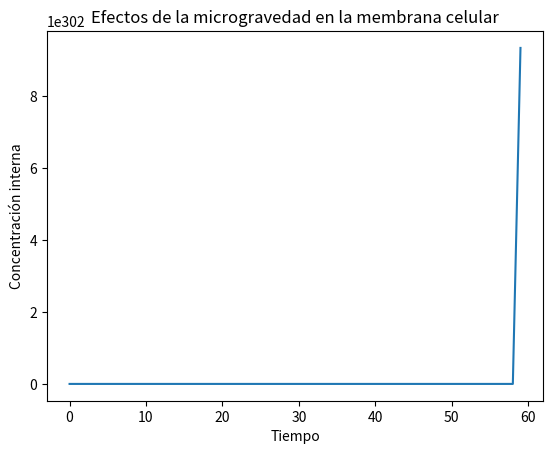

Reproduce this figure in Python.
import numpy as np
import matplotlib.pyplot as plt
import random

membrana = {
    'area': 1.0,  # área de la membrana en m^2
    'densidad_membrana': 1000.0,  # densidad de la membrana en kg/m^3
    'lipidos': {
        'fosfatidilcolina': {
            'tipo_lipido': 'fosfatidilcolina',
            'coef_particion': 1.0,  # coeficiente de partición del soluto en el lípido
            'densidad': 1000.0,  # densidad del lípido en kg/m^3
            # ...otras propiedades del lípido...
        },
        # ...otro tipo de lípidos...
    },
    # ...otra información sobre la membrana... no le entiendo a esto xd
}

tiempo = 10 # segundos
paso_tiempo = 0.1 # segundos
concentracion_interna = 100 # mol/m^3
concentracion_externa = 50 # mol/m^3
densidad_celular = 1.05 # kg/m^3

def permeabilidad(posicion, membrana):
    # Calcula la permeabilidad para una posición específica en la membrana
    # y un componente de la membrana específico
    # Utiliza la información molecular de la membrana para determinar la permeabilidad

    # Obtener el tipo de lípido del componente de membrana
    tipo_lipido = membrana['lipidos']['fosfatidilcolina']['tipo_lipido']

    # Obtener el coeficiente de partición del soluto en el tipo de lípido
    coef_particion = membrana['lipidos'][tipo_lipido]['coef_particion']

    # Obtener la densidad de los lípidos en la posición de la membrana
    densidad_lipidos = membrana['lipidos'][tipo_lipido]['densidad'] * membrana['densidad_membrana']

    # Obtener el área de la membrana en la posición dada
    area_membrana = membrana['area']

    # Calcular la permeabilidad utilizando la ecuación de Krogh y la teoría de la bicapa lipídica
    perm = coef_particion * densidad_lipidos * area_membrana

    return perm

def simulacion_microgravedad(tiempo, paso_tiempo, permeabilidad, concentracion_interna, concentracion_externa, densidad_celular):
    # Definir variables
    num_pasos = int(tiempo / paso_tiempo)
    volumen_celular = 1 # Volumen inicial de la célula
    resultados = np.zeros(num_pasos)

    # Realizar la simulación
    for i in range(num_pasos):
        # Calcular la permeabilidad de la membrana
        perm = permeabilidad * densidad_celular

        # Calcular la difusión de los solutos
        difusion = perm * (concentracion_externa - concentracion_interna)

        # Actualizar la concentración de solutos dentro de la célula
        concentracion_interna += difusion * paso_tiempo / volumen_celular

        # Calcular los cambios en la densidad celular debido a la microgravedad
        densidad_celular += np.random.normal(0, 0.01)

        # Actualizar el volumen celular
        volumen_celular = densidad_celular / 1.05

        # Guardar los resultados
        resultados[i] = concentracion_interna

    return resultados

num_simulaciones = 10
permeabilidad = permeabilidad(0, membrana)
print(permeabilidad)
resultados = simulacion_microgravedad(tiempo, paso_tiempo, permeabilidad, concentracion_interna, concentracion_externa, densidad_celular)
plt.plot(resultados)
plt.title('Efectos de la microgravedad en la membrana celular')
plt.xlabel('Tiempo')
plt.ylabel('Concentración interna')
plt.show()